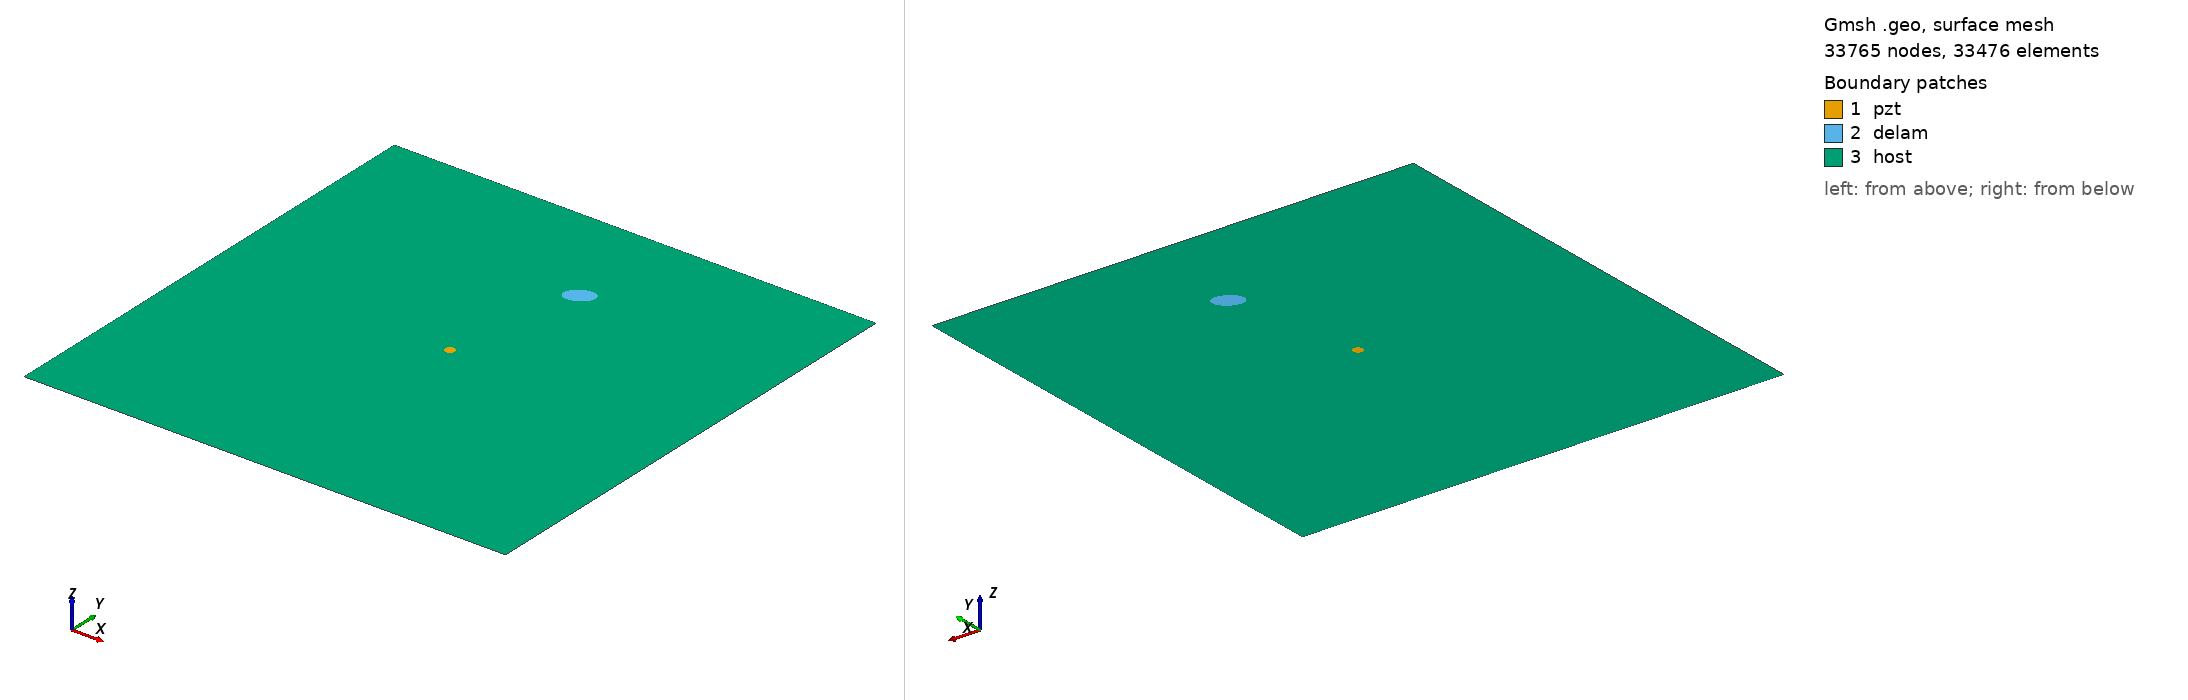

Gmsh geometry script, surface-meshed: 33765 nodes, 33476 surface elements. Boundary patches (legend numbers): 1 pzt, 2 delam, 3 host. Left view from above one corner, right view from below the opposite corner. Legend entries are the model's physical surfaces. The drawing asked Gmsh for element sizes between 1% and 20% of the model's largest extent; the script's own settings can give other sizes.

=== m2_205_delam1_position_no_76_a_15mm_b_10mm_angle_30.geo (drawn) ===
SetFactory("OpenCASCADE");
L=0.500000; 
W=0.500000; 
a=0.015000; 
b=0.010000; 
x=0.277778; 
y=0.388889; 
alpha=0.166667 *Pi; 
r=0.005000; 
xpzt=0.250000; 
ypzt=0.250000; 
//+
Point(1) = {0, 0, 0, 1.0};
//+
Point(2) = {L, 0, 0, 1.0};
//+
Point(3) = {L, W, 0, 1.0};
//+
Point(4) = {0, W, 0, 1.0};
//+
Line(1) = {1, 2};
//+
Line(2) = {2, 3};
//+
Line(3) = {3, 4};
//+
Line(4) = {4, 1};
//+
Circle(5) = {xpzt, ypzt, -0, r, 0, 2*Pi};
//+
Ellipse(6) = {x, y, -0, a, b, 0, 2*Pi};
//+
Rotate {{0, 0, 1}, {x, y, 0}, alpha} {
  Curve{6}; 
}
//+
Curve Loop(1) = {4, 1, 2, 3};
//+
Curve Loop(2) = {6};
//+
Curve Loop(3) = {5};
//+
Curve Loop(4) = {6};
//+
Curve Loop(5) = {5};
//+
Plane Surface(1) = {5};
//+
Plane Surface(2) = {4};
//+
Plane Surface(3) = {1, 2, 3};
//+
Point(9) = {xpzt, ypzt, 0, 1.0};
//+
Point{9} In Surface {1};// mesh node at centre of pzt
//+
Physical Surface("pzt") = {1};
//+
Physical Surface("delam") = {2};
//+
Physical Surface("host") = {3};

Mesh.Algorithm = 6; // Frontal
Mesh.CharacteristicLengthFactor = 0.070000;
Mesh.CharacteristicLengthMin = 0.001000;
Mesh.CharacteristicLengthMax = 0.200000;
Mesh.RecombineAll = 1; // Apply recombination algorithm
Mesh.SubdivisionAlgorithm = 1; // 1: all quadrangles
Mesh.Smoothing = 1;
